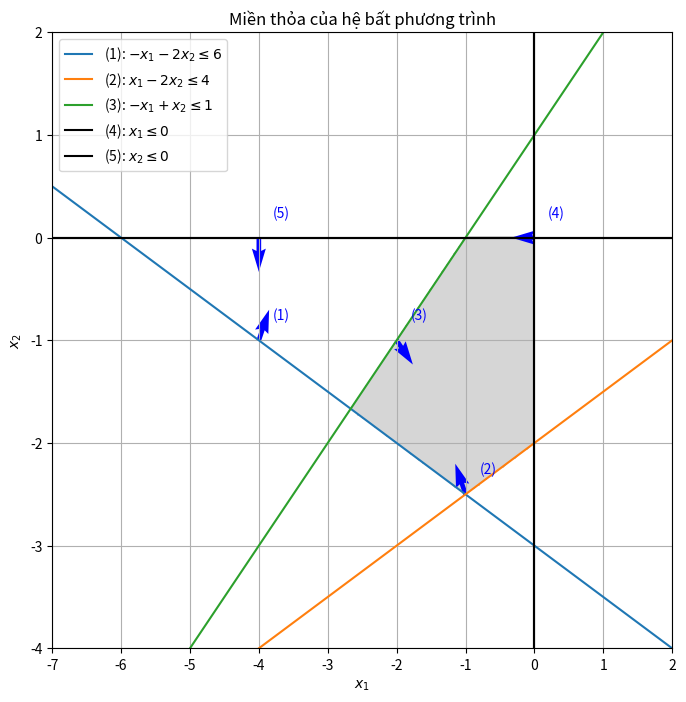

Recreate this plot in Python.
import numpy as np
import matplotlib.pyplot as plt

# Tạo lưới tọa độ
x1 = np.linspace(-8, 2, 400)
x2 = np.linspace(-5, 2, 400)
X1, X2 = np.meshgrid(x1, x2)

# Các ràng buộc
ineq1 = (-X1 - 2*X2 <= 6)   # Bất đẳng thức (1)
ineq2 = (X1 - 2*X2 <= 4)    # Bất đẳng thức (2)
ineq3 = (-X1 + X2 <= 1)     # Bất đẳng thức (3)
ineq4 = (X1 <= 0)           # x1 <= 0
ineq5 = (X2 <= 0)           # x2 <= 0

# Miền thỏa tất cả điều kiện
feasible_region = ineq1 & ineq2 & ineq3 & ineq4 & ineq5

# Vẽ miền nghiệm
plt.figure(figsize=(8, 8))
plt.contourf(X1, X2, feasible_region, levels=[0.5, 1], colors=['#cccccc'], alpha=0.8)

# Vẽ các đường biên (boundary)
x = np.linspace(-8, 2, 400)
plt.plot(x, (-x - 6)/2, label='(1): $-x_1 - 2x_2 \\leq 6$')   # Biên (1)
plt.plot(x, (x - 4)/2, label='(2): $x_1 - 2x_2 \\leq 4$')     # Biên (2)
plt.plot(x, (-x - 1)/(-1), label='(3): $-x_1 + x_2 \\leq 1$')         # Biên (3)
plt.axvline(0, color='k', label='(4): $x_1 \\leq 0$')  # Biên (4)
plt.axhline(0, color='k', label='(5): $x_2 \\leq 0$')   # Biên (5)

# Giao điểm vùng nghiệm
plt.xlim(-7, 2)
plt.ylim(-4, 2)
plt.xlabel('$x_1$')
plt.ylabel('$x_2$')
plt.axhline(0, color='black')
plt.axvline(0, color='black')
plt.grid(True)
plt.legend()
plt.title("Miền thỏa của hệ bất phương trình")
# Mũi tên chỉ hướng miền nghiệm của từng bất đẳng thức
# Tính điểm giữa mỗi đường để vẽ mũi tên pháp tuyến

def draw_constraint_arrow(func, a, b, c, x_range, label, color='blue', scale=3, eps=0.1):
    """
    Vẽ mũi tên pháp tuyến theo hướng MIỀN THỎA của bất phương trình ax1 + bx2 <= c

    func: hàm tính x2 = f(x1) (biểu diễn đường biên)
    a, b, c: hệ số trong bất phương trình ax1 + bx2 <= c
    x_range: khoảng x1 để chọn điểm vẽ
    """
    x_arrow = np.mean(x_range)
    y_arrow = func(x_arrow)

    # vector pháp tuyến (a, b)
    norm = np.sqrt(a**2 + b**2)
    dx, dy = a / norm, b / norm

    # kiểm tra điểm test gần đường theo hướng pháp tuyến
    x_test = x_arrow + eps * dx
    y_test = y_arrow + eps * dy
    lhs = a * x_test + b * y_test

    if lhs > c:  # nếu không thỏa, đảo hướng
        dx, dy = -dx, -dy

    plt.quiver(x_arrow, y_arrow, dx, dy, angles='xy', scale_units='xy', scale=scale, color=color)
    plt.text(x_arrow + 0.2, y_arrow + 0.2, label, color=color)


# (1) -x1 - 2x2 <= 6 → x2 = (-x1 - 6)/2
draw_constraint_arrow(lambda x: (-x - 6) / 2, a=-1, b=-2, c=6, x_range=[-6, -2], label='(1)')

# (2) x1 - 2x2 <= 4 → x2 = (x - 4)/2
draw_constraint_arrow(lambda x: (x - 4) / 2, a=1, b=-2, c=4, x_range=[-3, 1], label='(2)')

# (3) -x1 + x2 <= 1 → x2 = x + 1
draw_constraint_arrow(lambda x: x + 1, a=-1, b=1, c=1, x_range=[-4, 0], label='(3)')

# (4) x1 <= 0
draw_constraint_arrow(lambda x: 0 * x, a=1, b=0, c=0, x_range=[0, 0], label='(4)')

# (5) x2 <= 0
draw_constraint_arrow(lambda x: 0, a=0, b=1, c=0, x_range=[-4, -4], label='(5)')

plt.show()
